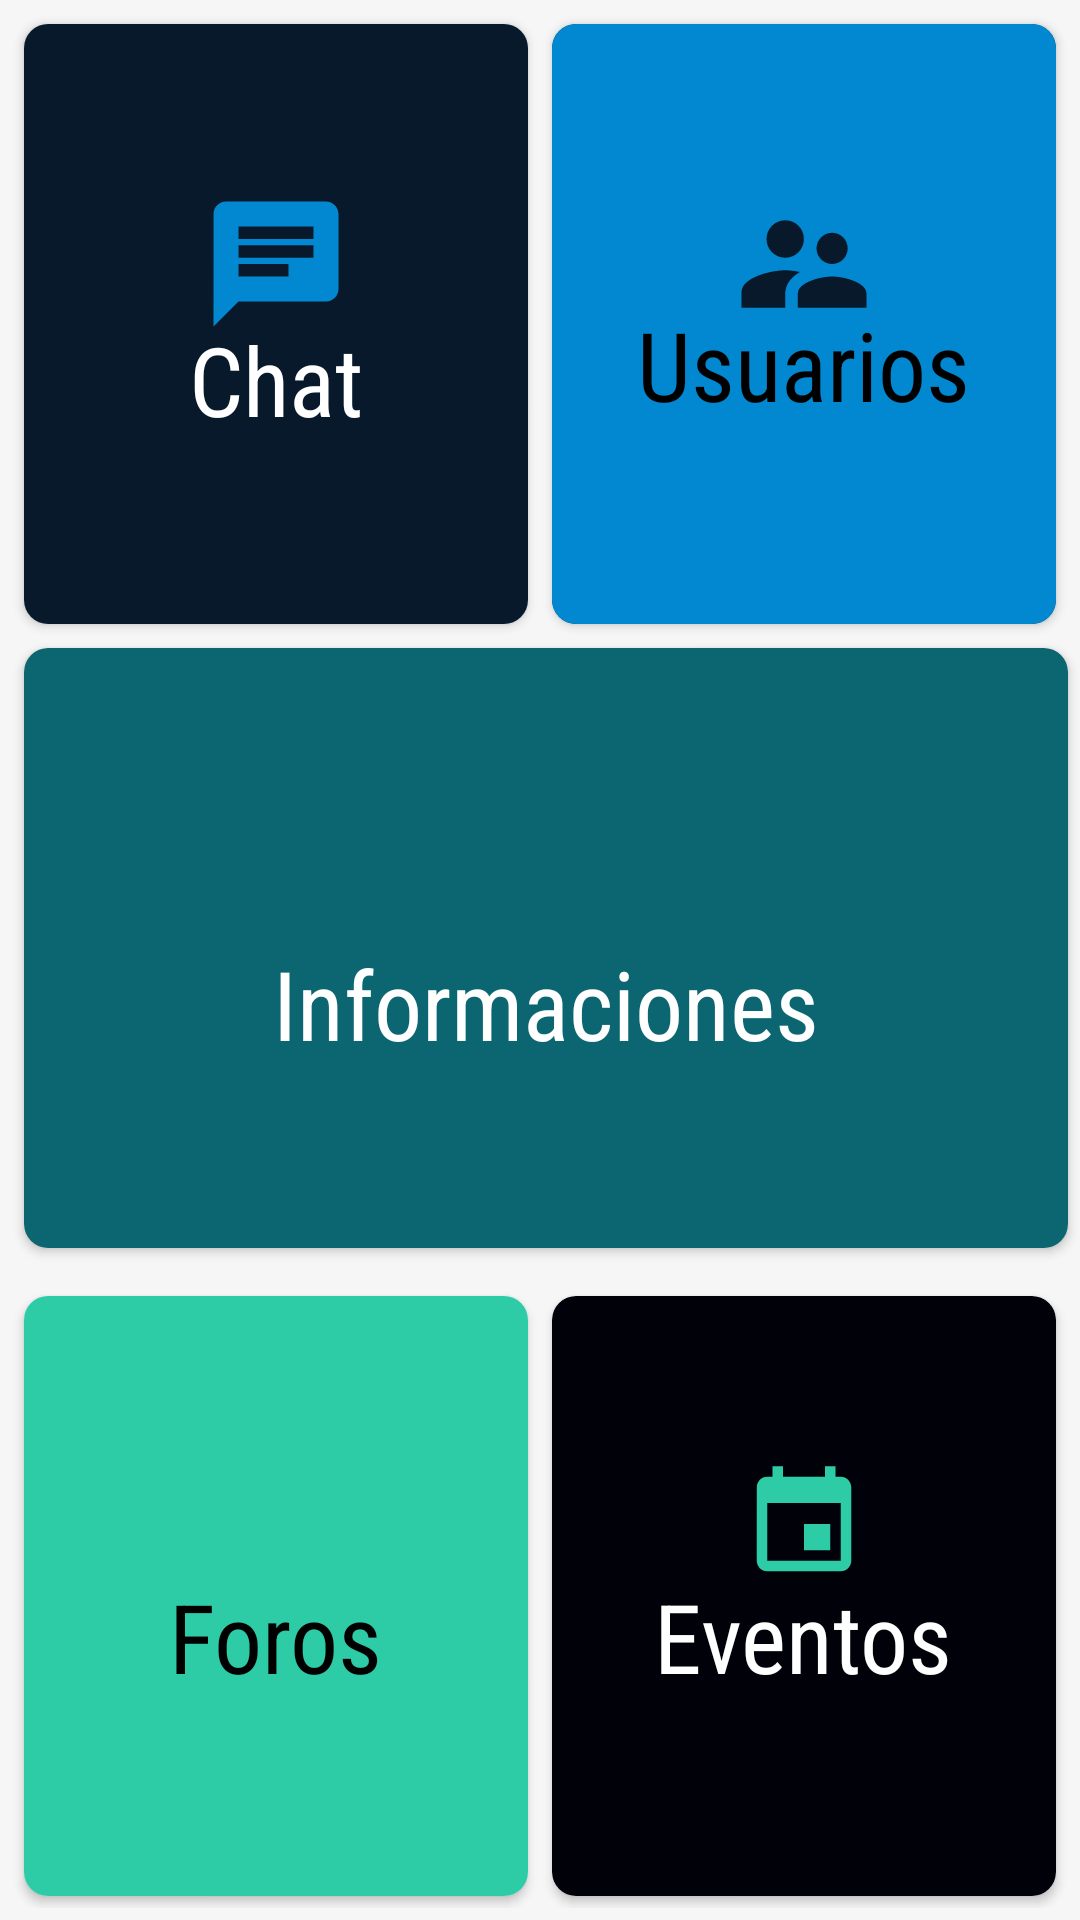

Layout XML and referenced resources for this Android screen:
<!-- AndroidManifest.xml: application theme AppTheme -->
<!-- res/layout/activity_main.xml -->
<?xml version="1.0" encoding="utf-8"?>
<LinearLayout xmlns:android="http://schemas.android.com/apk/res/android"
    xmlns:app="http://schemas.android.com/apk/res-auto"
    xmlns:tools="http://schemas.android.com/tools"
    android:layout_width="match_parent"
    android:layout_height="match_parent"
    android:orientation="vertical"
    tools:context=".MainActivity">

<ScrollView
    android:layout_width="match_parent"
    android:layout_height="match_parent"
    android:background="#25E4DBDB">


    <LinearLayout
        android:layout_width="match_parent"
        android:layout_height="wrap_content"
        android:orientation="vertical"
     >


        <LinearLayout
            android:layout_width="match_parent"
            android:layout_height="wrap_content"
            android:orientation="horizontal"
            android:weightSum="2">

            <androidx.cardview.widget.CardView
                android:id="@+id/chat_card_view"
                android:layout_width="0dp"
                android:layout_height="200dp"
                android:layout_marginStart="8dp"
                android:layout_marginTop="8dp"
                android:layout_marginEnd="4dp"
                android:layout_marginBottom="4dp"
                android:layout_weight="1"
                app:cardCornerRadius="8dp">



                <View
                    android:layout_width="match_parent"
                    android:layout_height="match_parent"
                    android:background="@color/azuloscuro" />

                <RelativeLayout
                    android:layout_width="match_parent"
                    android:layout_height="match_parent">
                    <ImageView
                        android:layout_width="50dp"
                        android:layout_height="50dp"

                        android:layout_alignParentTop="true"
                        android:layout_centerInParent="true"
                        android:layout_marginTop="55dp"
                        android:layout_marginStart="32dp"
                        app:srcCompat="@drawable/ic_chat_black_24dp" />


                    <TextView
                        android:layout_width="wrap_content"
                        android:layout_height="wrap_content"
                        android:layout_alignParentBottom="true"
                        android:layout_centerInParent="true"
                        android:layout_marginBottom="60dp"
                        android:fontFamily="sans-serif-condensed"
                        android:text="Chat"
                        android:textColor="@android:color/white"
                        android:textSize="32sp" />


                </RelativeLayout>


            </androidx.cardview.widget.CardView>

            <androidx.cardview.widget.CardView
                android:id="@+id/user_card_view"
                android:layout_width="0dp"
                android:layout_height="200dp"
                android:layout_marginStart="4dp"
                android:layout_marginTop="8dp"
                android:layout_marginEnd="8dp"
                android:layout_marginBottom="4dp"
                android:layout_weight="1"
                android:backgroundTint="@color/colorPrimary"
                app:cardCornerRadius="8dp"
                >


                <View
                    android:layout_width="match_parent"
                    android:layout_height="match_parent"
                    android:background="@color/azul"/>
                <RelativeLayout
                    android:layout_width="match_parent"
                    android:layout_height="match_parent">
                    <ImageView
                        android:layout_width="50dp"
                        android:layout_height="50dp"
                        android:layout_alignParentTop="true"
                        android:layout_centerInParent="true"
                        android:layout_marginTop="55dp"
                        android:layout_marginStart="32dp"
                        app:srcCompat="@drawable/ic_users_account_black_24dp" />


                    <TextView
                        android:layout_width="wrap_content"
                        android:layout_height="wrap_content"
                        android:layout_alignParentBottom="true"
                        android:layout_centerInParent="true"
                        android:layout_marginBottom="65dp"
                        android:fontFamily="sans-serif-condensed"
                        android:text="Usuarios"
                        android:textColor="@android:color/black"
                        android:textSize="32sp"/>





                </RelativeLayout>

            </androidx.cardview.widget.CardView>

        </LinearLayout>

        <LinearLayout
            android:layout_width="match_parent"
            android:layout_height="wrap_content"
            android:orientation="horizontal"
            android:weightSum="2">

            <androidx.cardview.widget.CardView
                android:id="@+id/informaciones_card_view"
                android:layout_width="0dp"
                android:layout_height="200dp"
                android:layout_marginStart="8dp"
                android:layout_marginTop="4dp"
                android:layout_marginEnd="4dp"
                android:layout_marginBottom="8dp"
                android:layout_weight="2"
                android:backgroundTint="#119AAD"
                app:cardCornerRadius="8dp">



                <View
                    android:layout_width="match_parent"
                    android:layout_height="match_parent"
                    android:background="@color/colorBackground" />

                <RelativeLayout
                    android:layout_width="match_parent"
                    android:layout_height="match_parent">

                    <ImageView
                        android:layout_width="50dp"
                        android:layout_height="50dp"
                        android:layout_alignParentTop="true"
                        android:layout_centerInParent="true"
                        android:layout_marginTop="55dp"
                        android:layout_marginStart="32dp"
                        app:srcCompat="@drawable/ic_info_outline_black_24dp" />
                    <TextView
                        android:layout_width="wrap_content"
                        android:layout_height="wrap_content"
                        android:layout_alignParentBottom="true"
                        android:layout_centerInParent="true"
                        android:layout_marginBottom="60dp"
                        android:fontFamily="sans-serif-condensed"
                        android:text="Informaciones"
                        android:textColor="@android:color/white"
                        android:textSize="32sp" />


                </RelativeLayout>


            </androidx.cardview.widget.CardView>


        </LinearLayout>

        <LinearLayout
            android:layout_width="match_parent"
            android:layout_height="wrap_content"
            android:orientation="horizontal"
            android:weightSum="2">

            <androidx.cardview.widget.CardView
                android:id="@+id/foros_card_view"
                android:layout_width="0dp"
                android:layout_height="200dp"
                android:layout_marginStart="8dp"
                android:layout_marginTop="8dp"
                android:layout_marginEnd="4dp"
                android:layout_marginBottom="4dp"
                android:layout_weight="1"
                app:cardCornerRadius="8dp">



                <View
                    android:layout_width="match_parent"
                    android:layout_height="match_parent"
                    android:background="@color/verdeclarito"/>

                <RelativeLayout
                    android:layout_width="match_parent"
                    android:layout_height="match_parent">
                    <ImageView
                        android:layout_width="42dp"
                        android:layout_height="42dp"
                        android:layout_alignParentTop="true"
                        android:layout_centerInParent="true"
                        android:layout_marginTop="55dp"
                        android:layout_marginStart="32dp"
                        app:srcCompat="@drawable/ic_forum_black_24dp" />



                    <TextView
                        android:layout_width="wrap_content"
                        android:layout_height="wrap_content"
                        android:layout_alignParentBottom="true"
                        android:layout_centerInParent="true"
                        android:layout_marginBottom="65dp"
                        android:fontFamily="sans-serif-condensed"
                        android:text="Foros"
                        android:textColor="@android:color/black"
                        android:textSize="32sp"/>


                </RelativeLayout>


            </androidx.cardview.widget.CardView>

            <androidx.cardview.widget.CardView
                android:id="@+id/eventos_card_view"
                android:layout_width="0dp"
                android:layout_height="200dp"
                android:layout_marginStart="4dp"
                android:layout_marginTop="8dp"
                android:layout_marginEnd="8dp"
                android:layout_marginBottom="4dp"
                android:layout_weight="1"
                android:backgroundTint="@color/colorPrimary"
                app:cardCornerRadius="8dp"
                >



                <View
                    android:layout_width="match_parent"
                    android:layout_height="match_parent"
                    android:background="@color/colorBackground" />

                <RelativeLayout
                    android:layout_width="match_parent"
                    android:layout_height="match_parent">

                    <ImageView
                        android:layout_width="42dp"
                        android:layout_height="42dp"
                        android:layout_alignParentTop="true"
                        android:layout_centerInParent="true"
                        android:layout_marginTop="55dp"
                        app:srcCompat="@drawable/ic_event_black_24dp" />

                    <TextView
                        android:layout_width="wrap_content"
                        android:layout_height="wrap_content"
                        android:layout_alignParentBottom="true"
                        android:layout_centerInParent="true"
                        android:layout_marginBottom="65dp"
                        android:fontFamily="sans-serif-condensed"
                        android:text="Eventos"
                        android:textColor="@android:color/white"
                        android:textSize="32sp" />


                </RelativeLayout>

            </androidx.cardview.widget.CardView>

        </LinearLayout>


    </LinearLayout>

</ScrollView>
</LinearLayout>
<!-- resources referenced by this layout -->
<resources>
  <color name="azul">#0288D1</color>
  <color name="azuloscuro">#07192B</color>
  <color name="colorBackground">#57000000</color>
  <color name="colorPrimary">#02030E</color>
  <color name="verdeclarito">#2DCCA7</color>
  <!-- drawable ic_chat_black_24dp (drawable) -->
  <vector android:height="24dp" android:tint="#0288D1"
      android:viewportHeight="24.0" android:viewportWidth="24.0"
      android:width="24dp" xmlns:android="http://schemas.android.com/apk/res/android">
      <path android:fillColor="#FF000000" android:pathData="M20,2L4,2c-1.1,0 -1.99,0.9 -1.99,2L2,22l4,-4h14c1.1,0 2,-0.9 2,-2L22,4c0,-1.1 -0.9,-2 -2,-2zM6,9h12v2L6,11L6,9zM14,14L6,14v-2h8v2zM18,8L6,8L6,6h12v2z"/>
  </vector>
  <!-- drawable ic_event_black_24dp (drawable) -->
  <vector android:height="24dp" android:tint="#2DCCA7"
      android:viewportHeight="24.0" android:viewportWidth="24.0"
      android:width="24dp" xmlns:android="http://schemas.android.com/apk/res/android">
      <path android:fillColor="#FF000000" android:pathData="M17,12h-5v5h5v-5zM16,1v2L8,3L8,1L6,1v2L5,3c-1.11,0 -1.99,0.9 -1.99,2L3,19c0,1.1 0.89,2 2,2h14c1.1,0 2,-0.9 2,-2L21,5c0,-1.1 -0.9,-2 -2,-2h-1L18,1h-2zM19,19L5,19L5,8h14v11z"/>
  </vector>
  <!-- drawable ic_users_account_black_24dp (drawable) -->
  <vector android:height="24dp" android:tint="@color/azuloscuro"
      android:viewportHeight="24.0" android:viewportWidth="24.0"
      android:width="24dp" xmlns:android="http://schemas.android.com/apk/res/android">
      <path android:fillColor="#FF000000" android:pathData="M16.5,12c1.38,0 2.49,-1.12 2.49,-2.5S17.88,7 16.5,7C15.12,7 14,8.12 14,9.5s1.12,2.5 2.5,2.5zM9,11c1.66,0 2.99,-1.34 2.99,-3S10.66,5 9,5C7.34,5 6,6.34 6,8s1.34,3 3,3zM16.5,14c-1.83,0 -5.5,0.92 -5.5,2.75L11,19h11v-2.25c0,-1.83 -3.67,-2.75 -5.5,-2.75zM9,13c-2.33,0 -7,1.17 -7,3.5L2,19h7v-2.25c0,-0.85 0.33,-2.34 2.37,-3.47C10.5,13.1 9.66,13 9,13z"/>
  </vector>
  <style name="AppTheme" parent="Theme.AppCompat.Light.DarkActionBar">
          
          <item name="colorPrimary">@color/colorPrimary</item>
          <item name="colorPrimaryDark">@color/colorPrimary</item>
          <item name="colorAccent">@color/colorAccent</item>
      </style>
  <color name="colorAccent">#D81B60</color>
</resources>
